The GitHub repository gyaneshpatil23-cmd/fastner-sorting-machine contains a labelled image folder "fastener_sorter_cls" with 6 categories: bolt, no fastener, nut, rivet, screw, washer. Examples follow, each with its label.

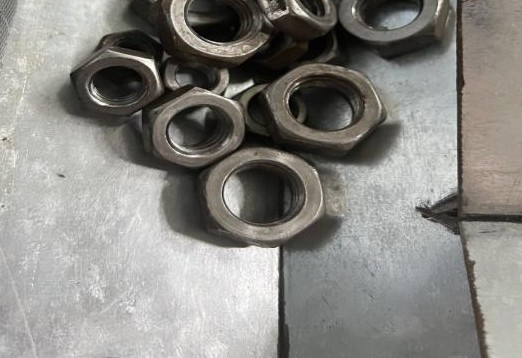
Label: nut

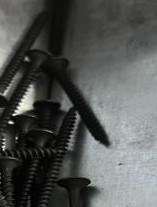
Label: screw

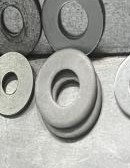
Label: washer

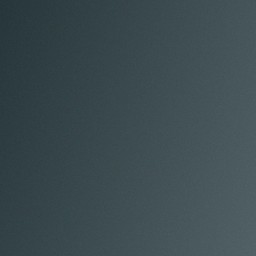
Label: no fastener

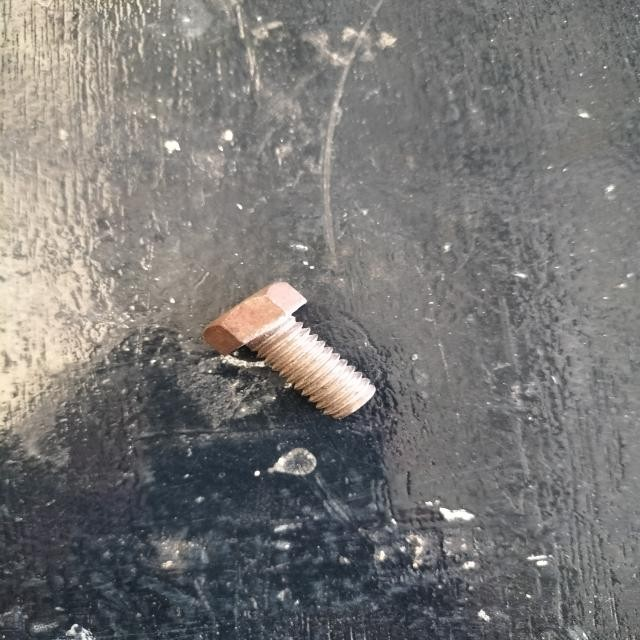
Label: bolt

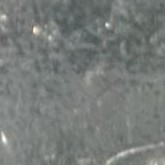
Label: no fastener
